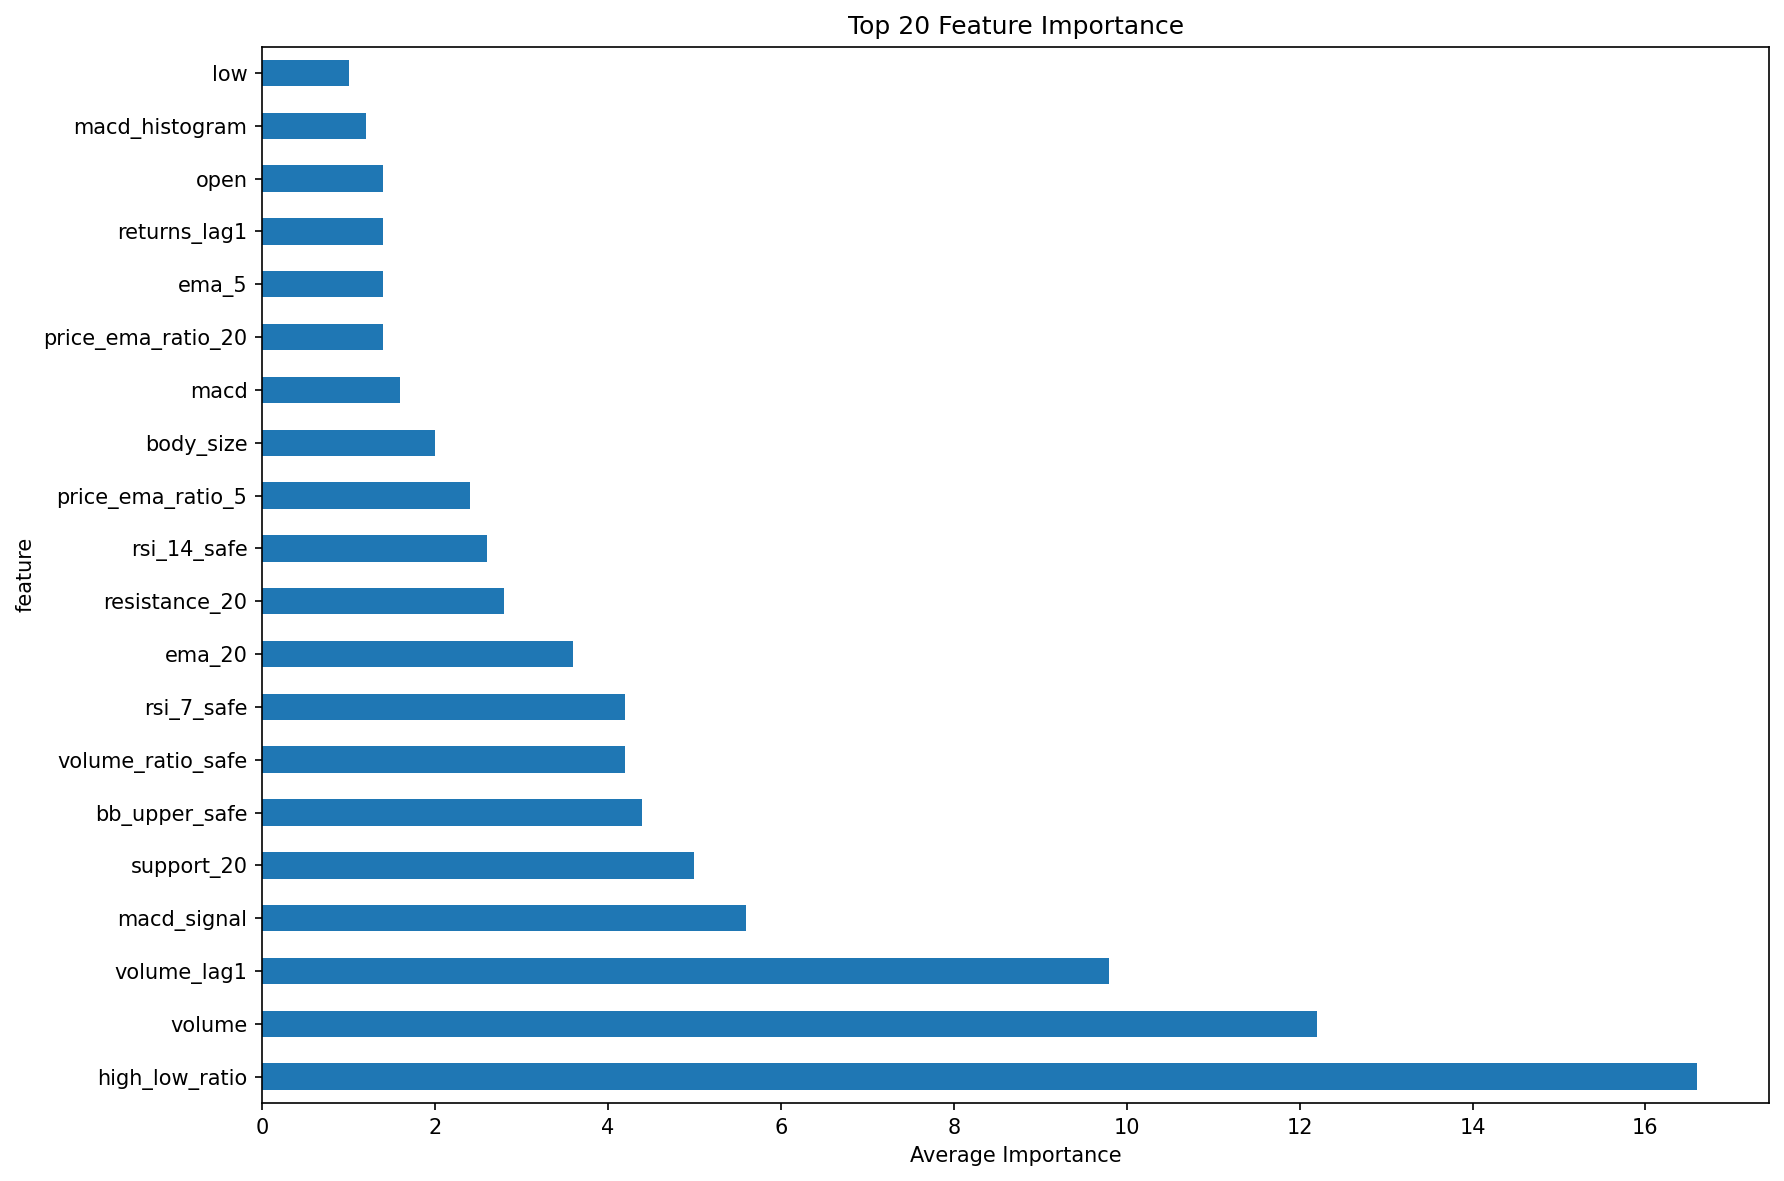

Source data for this figure (header and first rows):
feature, importance
high_low_ratio, 16.6
volume, 12.2
volume_lag1, 9.8
macd_signal, 5.6
support_20, 5.0
bb_upper_safe, 4.4
volume_ratio_safe, 4.2
rsi_7_safe, 4.2
ema_20, 3.6
resistance_20, 2.8
rsi_14_safe, 2.6
price_ema_ratio_5, 2.4
body_size, 2.0
macd, 1.6
price_ema_ratio_20, 1.4
ema_5, 1.4
returns_lag1, 1.4
open, 1.4
macd_histogram, 1.2
low, 1.0
bb_lower_safe, 0.8
bb_middle_safe, 0.6
returns, 0.6
high, 0.6
ema_10, 0.6
close, 0.6
price_ema_ratio_10, 0.4
open_close_ratio, 0.4
breakout_low, 0.0
breakout_high, 0.0
bb_position_safe, 0.0
